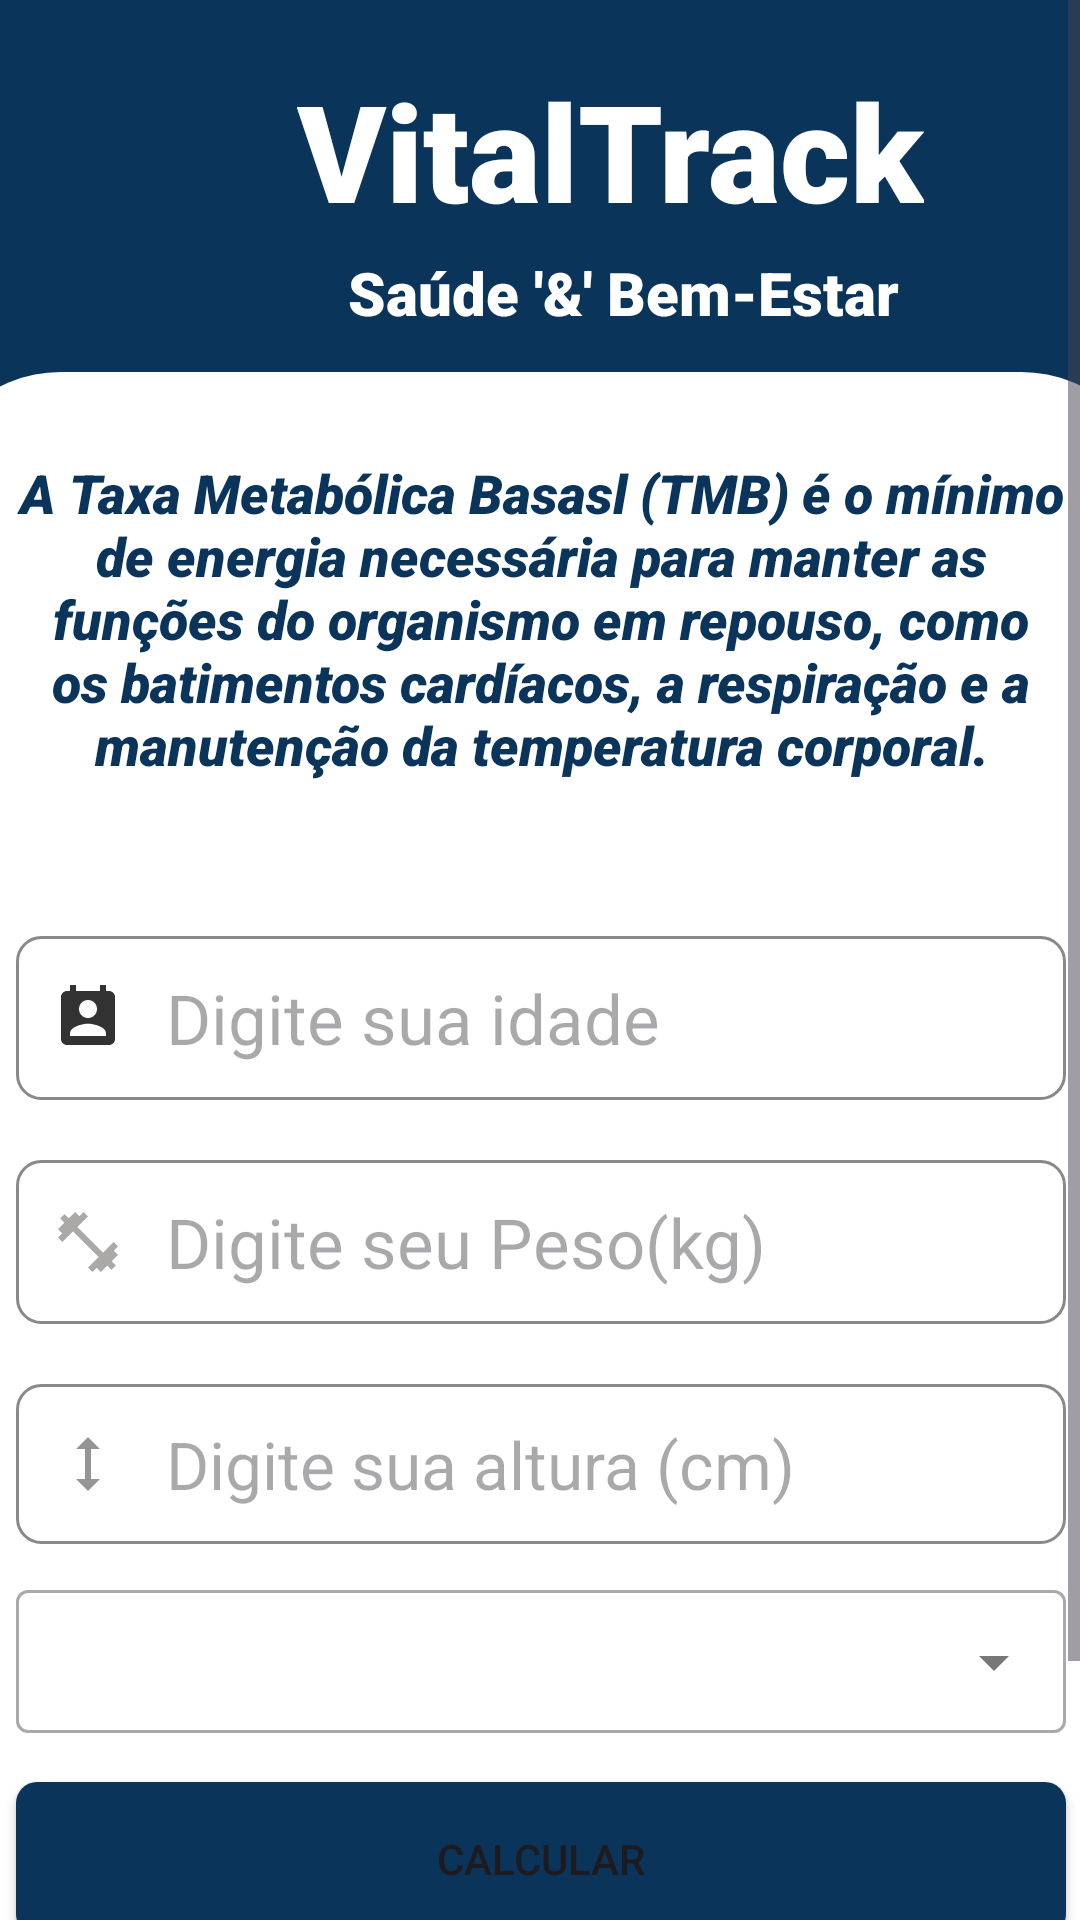

This screen was rendered from an Android layout file. Write that file and the resources it references.
<!-- AndroidManifest.xml: application theme Theme.VitalTrack -->
<!-- res/layout/activity_tmb.xml -->
<?xml version="1.0" encoding="utf-8"?>
    <ScrollView
    xmlns:android="http://schemas.android.com/apk/res/android"
    xmlns:app="http://schemas.android.com/apk/res-auto"
    xmlns:tools="http://schemas.android.com/tools"
    android:id="@+id/main"
    android:layout_width="match_parent"
    android:layout_height="match_parent"
    android:background="@color/white">



<androidx.constraintlayout.widget.ConstraintLayout
    android:layout_width="match_parent"
    android:layout_height="match_parent"
    android:background="@color/azul_clar">

    <androidx.constraintlayout.widget.ConstraintLayout
        android:id="@+id/constraintLayout"
        android:layout_width="411dp"
        android:layout_height="124dp"
        app:layout_constraintEnd_toEndOf="parent"
        app:layout_constraintStart_toStartOf="parent"
        app:layout_constraintTop_toTopOf="parent">


        <ImageView
            android:id="@+id/titlte"
            android:layout_width="74dp"
            android:layout_height="86dp"
            android:layout_marginStart="35dp"
            android:layout_marginTop="20dp"
            android:src="@drawable/meditacao"
            app:tint="@color/white"
            app:layout_constraintStart_toStartOf="@id/constraintLayout"
            app:layout_constraintTop_toTopOf="parent" />

        <TextView
            android:id="@+id/txt_track"
            android:layout_width="wrap_content"
            android:layout_height="wrap_content"
            android:layout_marginTop="20dp"
            android:fontFamily="sans-serif-black"
            android:text="VitalTrack"
            android:textColor="@color/white"
            android:textSize="45dp"
            app:layout_constraintEnd_toEndOf="@id/constraintLayout"
            app:layout_constraintHorizontal_bias="0.161"
            app:layout_constraintStart_toEndOf="@id/titlte"
            app:layout_constraintTop_toTopOf="parent" />

        <TextView
            android:layout_width="wrap_content"
            android:layout_height="wrap_content"
            android:layout_marginStart="32dp"
            android:layout_marginTop="4dp"
            android:fontFamily="sans-serif-black"
            android:text="@string/Title"
            android:textColor="@color/white"
            android:textSize="20dp"
            app:layout_constraintStart_toEndOf="@id/titlte"
            app:layout_constraintTop_toBottomOf="@id/txt_track" />
    </androidx.constraintlayout.widget.ConstraintLayout>


    <androidx.constraintlayout.widget.ConstraintLayout
        android:id="@+id/c3"
        android:layout_width="410dp"
        android:layout_height="616dp"
        android:background="@drawable/backgroundrecy"
        app:layout_constraintBottom_toBottomOf="parent"
        app:layout_constraintEnd_toEndOf="parent"
        app:layout_constraintStart_toStartOf="parent"
        app:layout_constraintTop_toBottomOf="@id/constraintLayout">

        <TextView
            android:id="@+id/text_imc"
            android:layout_width="365dp"
            android:layout_height="140dp"
            android:layout_margin="28dp"
            android:fontFamily="sans-serif-black"
            android:text="@string/tmb_inf"
            android:textAlignment="center"
            android:textColor="@color/azul_clar"
            android:textSize="18sp"
            android:textStyle="italic"
            app:layout_constraintEnd_toEndOf="@id/c3"
            app:layout_constraintStart_toStartOf="@id/c3"
            app:layout_constraintTop_toTopOf="@id/c3" />

        <com.google.android.material.textfield.TextInputEditText
            android:id="@+id/edit_age"
            android:layout_width="match_parent"
            android:layout_height="wrap_content"
            android:layout_marginTop="20dp"
            android:layout_marginStart="30dp"
            android:layout_marginEnd="30dp"
            android:background="@drawable/edit_drable"
            android:drawableStart="@drawable/baseline_perm_contact_calendar_24"
            android:drawablePadding="14dp"
            android:hint="Digite sua idade"
            android:inputType="number"
            android:padding="12dp"
            android:textSize="23dp"
            app:layout_constraintEnd_toEndOf="@id/c3"
            app:layout_constraintStart_toStartOf="@id/c3"
            app:layout_constraintTop_toBottomOf="@id/text_imc" />

        <com.google.android.material.textfield.TextInputEditText
            android:id="@+id/edit_Weight"
            android:layout_width="match_parent"
            android:layout_height="wrap_content"
            android:layout_marginTop="20dp"
            android:layout_marginStart="30dp"
            android:layout_marginEnd="30dp"
            android:background="@drawable/edit_drable"
            android:drawableStart="@drawable/baseline_fitness_center_24"
            android:drawablePadding="14dp"
            android:hint="Digite seu Peso(kg)"
            android:inputType="number"
            android:padding="12dp"
            android:textSize="23dp"
            app:layout_constraintEnd_toEndOf="@id/c3"
            app:layout_constraintStart_toStartOf="@id/c3"
            app:layout_constraintTop_toBottomOf="@id/edit_age" />

        <com.google.android.material.textfield.TextInputEditText
            android:id="@+id/edit_height"
            android:layout_width="match_parent"
            android:layout_height="wrap_content"
            android:layout_marginTop="20dp"
            android:layout_marginStart="30dp"
            android:layout_marginEnd="30dp"
            android:background="@drawable/edit_drable"
            android:drawableStart="@drawable/baseline_height_24"
            android:drawablePadding="14dp"
            android:hint="Digite sua altura (cm)"
            android:inputType="number"
            android:padding="12dp"
            android:textSize="22dp"
            app:layout_constraintEnd_toEndOf="@id/c3"
            app:layout_constraintStart_toStartOf="@id/c3"
            app:layout_constraintTop_toBottomOf="@id/edit_Weight" />

        <com.google.android.material.textfield.TextInputLayout
            style="@style/Widget.MaterialComponents.TextInputLayout.OutlinedBox.Dense.ExposedDropdownMenu"
            android:id="@+id/txt_simples"
            android:layout_width="match_parent"
            android:layout_height="wrap_content"
            android:layout_marginStart="30dp"
            android:layout_marginEnd="30dp"
            android:layout_marginTop="10dp"
            app:layout_constraintTop_toBottomOf="@id/edit_height"
            app:layout_constraintStart_toStartOf="@id/c3"
            app:layout_constraintEnd_toEndOf="@id/c3">

            <AutoCompleteTextView
                android:id="@+id/auto_lifestyle"
                android:layout_width="match_parent"
                android:layout_height="wrap_content"
                android:inputType="none"/>

        </com.google.android.material.textfield.TextInputLayout>

        <Button
            android:id="@+id/btn_calcular"
            android:layout_width="match_parent"
            android:layout_height="wrap_content"
            app:layout_constraintTop_toBottomOf="@id/txt_simples"
            app:layout_constraintStart_toStartOf="@id/c3"
            app:layout_constraintEnd_toEndOf="@id/c3"
            android:layout_marginTop="16dp"
            android:layout_marginStart="30dp"
            android:layout_marginEnd="30dp"
            android:text="Calcular"
            android:padding="16dp"
            android:background="@drawable/edit_botton"
            />

        <ImageView
            android:id="@+id/more_item"
            android:layout_width="340dp"
            android:layout_height="61dp"
            android:layout_marginStart="30dp"
            android:layout_marginTop="12dp"
            android:layout_marginEnd="30dp"
            android:background="#EFEFEF"
            android:padding="20dp"
            android:paddingStart="300dp"
            android:paddingEnd="0dp"
            android:src="@drawable/baseline_more_vert_24"
            app:layout_constraintEnd_toEndOf="@id/c3"
            app:layout_constraintStart_toStartOf="@id/c3"
            app:layout_constraintTop_toBottomOf="@id/btn_calcular" />

    </androidx.constraintlayout.widget.ConstraintLayout>

</androidx.constraintlayout.widget.ConstraintLayout>
    </ScrollView>
<!-- resources referenced by this layout -->
<resources>
  <color name="azul_clar">#0B345A</color>
  <color name="white">#FFFFFFFF</color>
  <!-- drawable backgroundrecy (drawable) -->
  <?xml version="1.0" encoding="utf-8"?>
  <shape xmlns:android="http://schemas.android.com/apk/res/android"
      android:shape="rectangle">
  
      <solid android:color="@color/white"/>
      <corners android:topLeftRadius="45dp"
          android:topRightRadius="45dp"/>
  
  </shape>
  <!-- drawable baseline_fitness_center_24 (drawable) -->
  <vector xmlns:android="http://schemas.android.com/apk/res/android" android:height="24dp" android:tint="#ABA8A8" android:viewportHeight="24" android:viewportWidth="24" android:width="24dp">
        
      <path android:fillColor="@android:color/white" android:pathData="M20.57,14.86L22,13.43 20.57,12 17,15.57 8.43,7 12,3.43 10.57,2 9.14,3.43 7.71,2 5.57,4.14 4.14,2.71 2.71,4.14l1.43,1.43L2,7.71l1.43,1.43L2,10.57 3.43,12 7,8.43 15.57,17 12,20.57 13.43,22l1.43,-1.43L16.29,22l2.14,-2.14 1.43,1.43 1.43,-1.43 -1.43,-1.43L22,16.29z"/>
      
  </vector>
  <!-- drawable baseline_height_24 (drawable) -->
  <vector xmlns:android="http://schemas.android.com/apk/res/android" android:height="24dp" android:tint="#969595" android:viewportHeight="24" android:viewportWidth="24" android:width="24dp">
        
      <path android:fillColor="@android:color/white" android:pathData="M13,6.99l3,0l-4,-3.99l-4,3.99l3,0l0,10.02l-3,0l4,3.99l4,-3.99l-3,0z"/>
      
  </vector>
  <!-- drawable baseline_more_vert_24 (drawable) -->
  <vector xmlns:android="http://schemas.android.com/apk/res/android" android:height="24dp" android:tint="#323232" android:viewportHeight="24" android:viewportWidth="24" android:width="24dp">
        
      <path android:fillColor="@android:color/white" android:pathData="M12,8c1.1,0 2,-0.9 2,-2s-0.9,-2 -2,-2 -2,0.9 -2,2 0.9,2 2,2zM12,10c-1.1,0 -2,0.9 -2,2s0.9,2 2,2 2,-0.9 2,-2 -0.9,-2 -2,-2zM12,16c-1.1,0 -2,0.9 -2,2s0.9,2 2,2 2,-0.9 2,-2 -0.9,-2 -2,-2z"/>
      
  </vector>
  <!-- drawable baseline_perm_contact_calendar_24 (drawable) -->
  <vector xmlns:android="http://schemas.android.com/apk/res/android" android:height="24dp" android:tint="#323232" android:viewportHeight="24" android:viewportWidth="24" android:width="24dp">
        
      <path android:fillColor="@android:color/white" android:pathData="M19,3h-1L18,1h-2v2L8,3L8,1L6,1v2L5,3c-1.11,0 -2,0.9 -2,2v14c0,1.1 0.89,2 2,2h14c1.1,0 2,-0.9 2,-2L21,5c0,-1.1 -0.9,-2 -2,-2zM12,6c1.66,0 3,1.34 3,3s-1.34,3 -3,3 -3,-1.34 -3,-3 1.34,-3 3,-3zM18,18L6,18v-1c0,-2 4,-3.1 6,-3.1s6,1.1 6,3.1v1z"/>
      
  </vector>
  <!-- drawable edit_botton (drawable) -->
  <?xml version="1.0" encoding="utf-8"?>
  <shape xmlns:android="http://schemas.android.com/apk/res/android"
      android:shape="rectangle">
      <solid android:color="@color/azul_clar"/>
      <corners android:topRightRadius="7dp"
          android:topLeftRadius="7dp"
          android:bottomLeftRadius="7dp"
          android:bottomRightRadius="7dp"/>
  
  </shape>
  <!-- drawable edit_drable (drawable) -->
  <?xml version="1.0" encoding="utf-8"?>
  <shape xmlns:android="http://schemas.android.com/apk/res/android">
      <solid android:color="@android:color/transparent" />
      <stroke
          android:width="1dp"
          android:color="@color/gray" />
      <padding
          android:left="2dp"
          android:top="2dp"
          android:right="2dp"
          android:bottom="2dp" />
      <corners android:radius="8dp" />
  </shape>
  <string name="Title">Saúde \'&amp;\' Bem-Estar</string>
  <string name="tmb_inf">A Taxa Metabólica Basasl (TMB) é o mínimo de energia necessária para manter as funções do organismo em repouso,
      como os batimentos cardíacos, a respiração e a manutenção da temperatura corporal.</string>
  <style name="Theme.VitalTrack" parent="Base.Theme.VitalTrack" />
  <color name="gray">#888989</color>
  <style name="Base.Theme.VitalTrack" parent="Theme.Material3.DayNight.NoActionBar">
          
          
          <item name="colorPrimary">@color/azul_clar</item>
  
          <item name="android:statusBarColor">?attr/colorPrimary</item>
      </style>
</resources>
